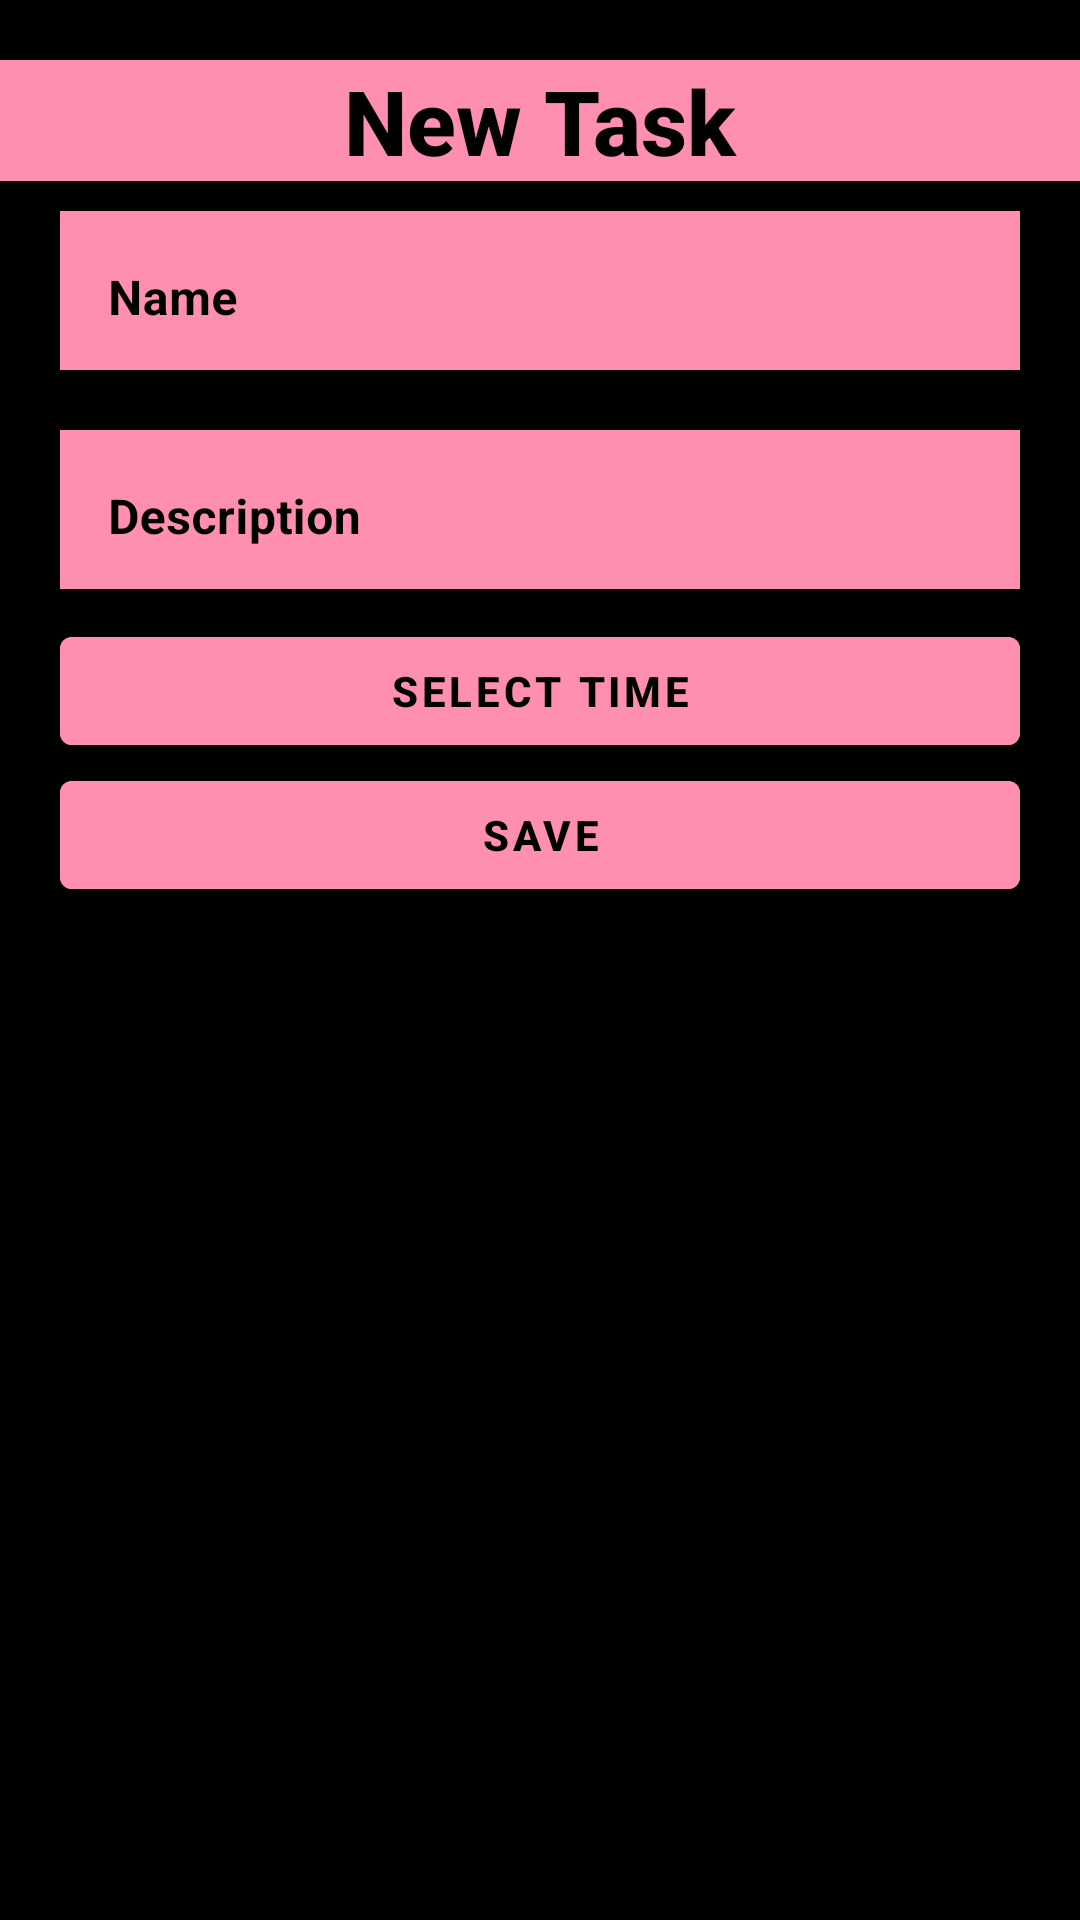

Write the Android layout XML for this screen, with the resource values it uses.
<!-- AndroidManifest.xml: application theme Theme.TodoListTutorial -->
<!-- res/layout/fragment_new_task_sheet.xml -->
<?xml version="1.0" encoding="utf-8"?>
<LinearLayout
    android:orientation="vertical"
    xmlns:android="http://schemas.android.com/apk/res/android"
    xmlns:tools="http://schemas.android.com/tools"
    android:layout_width="match_parent"
    android:layout_height="match_parent"
    android:background="@color/black"
    android:keyboardNavigationCluster="true"
    tools:context=".NewTaskSheet">


    <TextView
        android:id="@+id/taskTitle"
        android:layout_width="match_parent"
        android:layout_height="wrap_content"
        android:text="New Task"
        android:gravity="center"
        android:textSize="30sp"
        android:textColor="@color/black"
        android:textStyle="bold"
        android:keyboardNavigationCluster="true"
        android:background="@color/light_pink"
        android:layout_gravity="center"
        android:layout_marginTop="20dp"
        style="@style/TextAppearance.AppCompat.Title"/>


    <com.google.android.material.textfield.TextInputLayout
        style="@style/Widget.MaterialComponents.TextInputLayout.OutlinedBox.Dense"
        android:layout_width="match_parent"
        android:layout_height="wrap_content"
        android:layout_marginVertical="10dp"
        android:textColorHint="@color/black"
        android:background="@color/light_pink"
        android:focusableInTouchMode="true"
        android:layout_marginHorizontal="20dp">

        <com.google.android.material.textfield.TextInputEditText
            android:layout_width="match_parent"
            android:layout_height="match_parent"
            android:id="@+id/name"
            android:textStyle="bold"
            android:background="@color/light_pink"
            android:textColor="@color/black"
            android:hint="Name"/>

    </com.google.android.material.textfield.TextInputLayout>

    <com.google.android.material.textfield.TextInputLayout
        style="@style/Widget.MaterialComponents.TextInputLayout.OutlinedBox.Dense"
        android:layout_width="match_parent"
        android:layout_height="wrap_content"
        android:layout_marginVertical="10dp"
        android:textColorHint="@color/black"
        android:background="@color/light_pink"
        android:layout_marginHorizontal="20dp">

        <com.google.android.material.textfield.TextInputEditText
            android:layout_width="match_parent"
            android:layout_height="match_parent"
            android:id="@+id/desc"
            android:background="@color/light_pink"
            android:textStyle="bold"
            android:textColor="@color/black"
            android:hint="Description">

        </com.google.android.material.textfield.TextInputEditText>

    </com.google.android.material.textfield.TextInputLayout>

    <com.google.android.material.button.MaterialButton
        android:id="@+id/timePickerButton"
        android:layout_width="match_parent"
        android:layout_height="wrap_content"
        android:layout_gravity="center"
        android:layout_marginHorizontal="20dp"
        android:backgroundTint="@color/light_pink"
        android:textColor="@color/black"
        android:textStyle="bold"
        android:text="Select Time"/>

    <com.google.android.material.button.MaterialButton
        android:id="@+id/saveButton"
        android:layout_width="match_parent"
        android:layout_height="wrap_content"
        android:layout_gravity="center"
        android:layout_marginHorizontal="20dp"
        android:backgroundTint="@color/light_pink"
        android:textColor="@color/black"
        android:textStyle="bold"
        android:text="Save"/>

</LinearLayout>
<!-- resources referenced by this layout -->
<resources>
  <color name="black">#FF000000</color>
  <color name="light_pink">#FF8FB1</color>
  <style name="Theme.TodoListTutorial" parent="Theme.MaterialComponents.DayNight.DarkActionBar">
          
          <item name="colorPrimary">@color/black</item>
          <item name="colorPrimaryVariant">@color/black</item>
          
          <item name="colorOnPrimary">@color/light_pink</item>
          
          
          <item name="colorSecondary">@color/black</item>
          <item name="colorSecondaryVariant">@color/light_pink</item>
          <item name="colorOnSecondary">@color/light_pink</item>
          
          <item name="android:statusBarColor" tools:targetApi="l">@color/light_pink</item>
          
      </style>
</resources>
